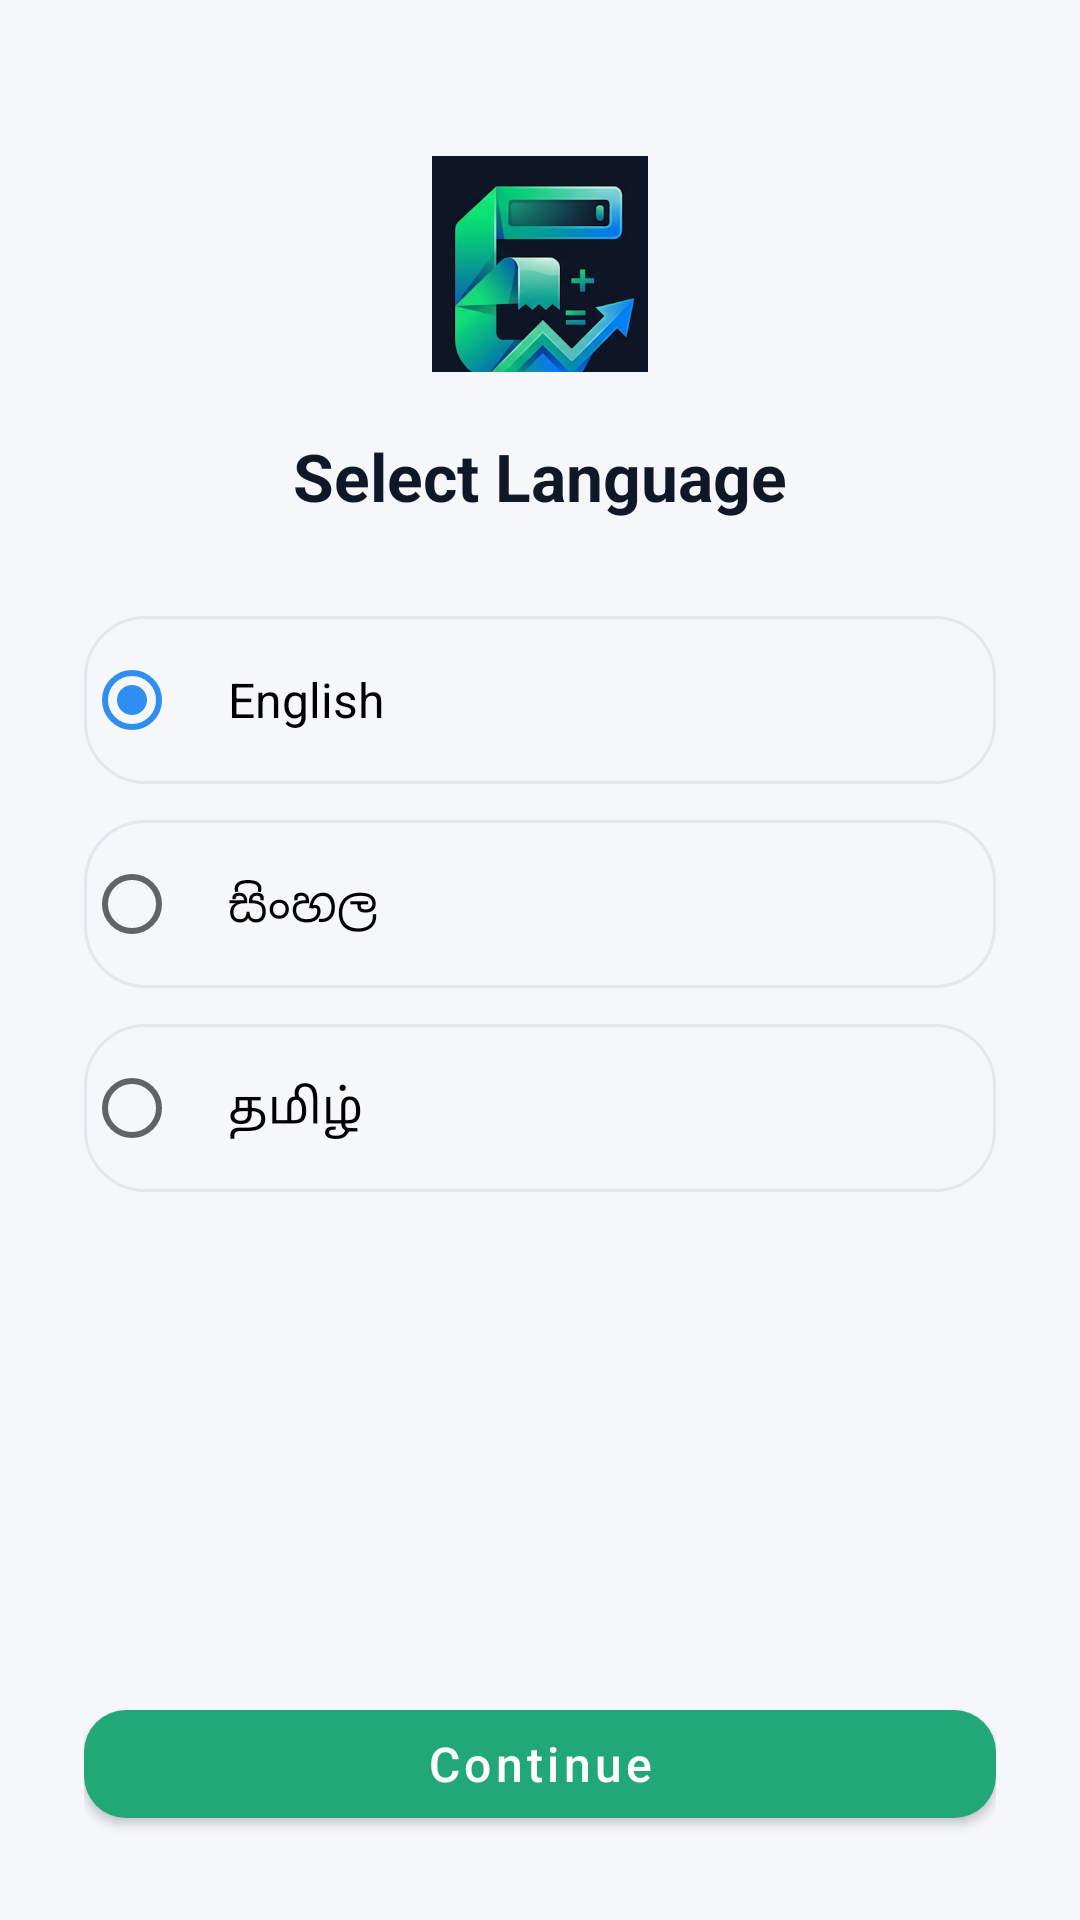

Reconstruct the res/layout file that produces this screen, plus the resources it refers to.
<!-- AndroidManifest.xml: application theme Theme.UniExpense -->
<!-- res/layout/activity_language.xml -->
<?xml version="1.0" encoding="utf-8"?>
<LinearLayout xmlns:android="http://schemas.android.com/apk/res/android"
    android:layout_width="match_parent"
    android:layout_height="match_parent"
    android:background="@color/background"
    android:orientation="vertical"
    android:padding="28dp"
    android:gravity="center_horizontal">

    <ImageView
        android:layout_width="72dp"
        android:layout_height="72dp"
        android:layout_marginTop="24dp"
        android:src="@drawable/logo_mark"
        android:contentDescription="@string/app_name" />

    <TextView
        android:layout_width="wrap_content"
        android:layout_height="wrap_content"
        android:layout_marginTop="20dp"
        android:text="@string/select_language"
        android:textSize="22sp"
        android:textStyle="bold"
        android:textColor="@color/text_primary" />

    <RadioGroup
        android:id="@+id/radioGroupLanguage"
        android:layout_width="match_parent"
        android:layout_height="wrap_content"
        android:layout_marginTop="32dp"
        android:orientation="vertical">

        <RadioButton
            android:id="@+id/rbEnglish"
            android:layout_width="match_parent"
            android:layout_height="56dp"
            android:layout_marginBottom="12dp"
            android:background="@drawable/bg_chip"
            android:paddingStart="16dp"
            android:paddingEnd="16dp"
            android:checked="true"
            android:text="@string/lang_english"
            android:textSize="16sp" />

        <RadioButton
            android:id="@+id/rbSinhala"
            android:layout_width="match_parent"
            android:layout_height="56dp"
            android:layout_marginBottom="12dp"
            android:background="@drawable/bg_chip"
            android:paddingStart="16dp"
            android:paddingEnd="16dp"
            android:text="@string/lang_sinhala"
            android:textSize="16sp" />

        <RadioButton
            android:id="@+id/rbTamil"
            android:layout_width="match_parent"
            android:layout_height="56dp"
            android:background="@drawable/bg_chip"
            android:paddingStart="16dp"
            android:paddingEnd="16dp"
            android:text="@string/lang_tamil"
            android:textSize="16sp" />

    </RadioGroup>

    <View
        android:layout_width="0dp"
        android:layout_height="0dp"
        android:layout_weight="1" />

    <com.google.android.material.button.MaterialButton
        android:id="@+id/btnContinue"
        style="@style/PrimaryButton"
        android:layout_width="match_parent"
        android:layout_height="wrap_content"
        android:text="@string/btn_continue" />

</LinearLayout>
<!-- resources referenced by this layout -->
<resources>
  <color name="background">#F5F7FA</color>
  <color name="text_primary">#101828</color>
  <!-- drawable bg_chip (drawable) -->
  <?xml version="1.0" encoding="utf-8"?>
  <shape xmlns:android="http://schemas.android.com/apk/res/android" android:shape="rectangle">
      <solid android:color="@color/background" />
      <corners android:radius="20dp" />
      <stroke android:width="1dp" android:color="@color/divider" />
  </shape>
  <!-- drawable logo_mark: png bitmap (drawable-nodpi, 97820 bytes) -->
  <string name="app_name">Expense Calculator</string>
  <string name="btn_continue">Continue</string>
  <string name="lang_english">English</string>
  <string name="lang_sinhala">සිංහල</string>
  <string name="lang_tamil">தமிழ்</string>
  <string name="select_language">Select Language</string>
  <style name="PrimaryButton" parent="Widget.MaterialComponents.Button">
          <item name="cornerRadius">14dp</item>
          <item name="android:textAllCaps">false</item>
          <item name="android:textSize">16sp</item>
          <item name="android:layout_height">@dimen/button_height</item>
          <item name="backgroundTint">@color/primary</item>
      </style>
  <style name="Theme.UniExpense" parent="Theme.MaterialComponents.DayNight.NoActionBar">
          <item name="colorPrimary">@color/primary</item>
          <item name="colorPrimaryDark">@color/primary_dark</item>
          <item name="colorAccent">@color/accent</item>
          <item name="android:windowBackground">@color/background</item>
          <item name="android:statusBarColor" tools:targetApi="21">@color/surface</item>
          <item name="android:windowLightStatusBar" tools:targetApi="23">@bool/is_light_status_bar</item>
      </style>
  <color name="divider">#E4E7EC</color>
  <dimen name="button_height">52dp</dimen>
  <color name="primary">#22A876</color>
  <color name="primary_dark">#178A5F</color>
  <color name="accent">#2E8FF0</color>
  <color name="surface">#FFFFFF</color>
</resources>
